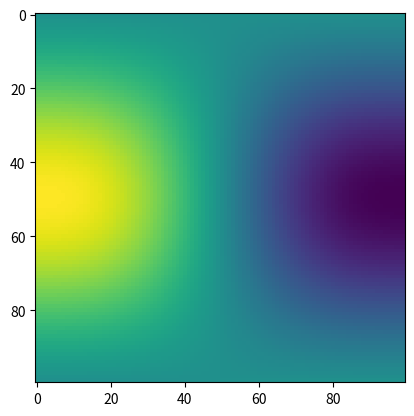

Python code for this plot:
import numpy as np
import matplotlib.pyplot as plt

def perlin_field(size, scale, seed=None):

    if seed is None:
        np.random.seed(np.random.randint(0, 999999))
    else:
        np.random.seed(seed)
    lin = np.linspace(0,scale,size)

    x,y = np.meshgrid(lin,lin) # FIX3: I thought I had to invert x and y here but it was a mistake
    # permutation table

    p = np.arange(scale+1, dtype=int)
    np.random.shuffle(p)
    p = np.stack([p,p]).flatten()
    # coordinates of the top-left
    xi = x.astype(int)
    yi = y.astype(int)
    # internal coordinates
    xf = x - xi
    yf = y - yi
    # fade factors
    u = fade(xf)
    v = fade(yf)
    # noise components
    n00 = gradient(p[p[xi]+yi],xf,yf)
    n01 = gradient(p[p[xi]+yi+1],xf,yf-1)
    n11 = gradient(p[p[xi+1]+yi+1],xf-1,yf-1)
    n10 = gradient(p[p[xi+1]+yi],xf-1,yf)
    # combine noises
    x1 = lerp(n00,n10,u)
    x2 = lerp(n01,n11,u) # FIX1: I was using n10 instead of n01
    return lerp(x1,x2,v) # FIX2: I also had to reverse x1 and x2 here

def lerp(a,b,x):
    "linear interpolation"
    return a + x * (b-a)

def fade(t):
    "6t^5 - 15t^4 + 10t^3"
    return 6 * t**5 - 15 * t**4 + 10 * t**3

def gradient(h,x,y):
    "grad converts h to the right gradient vector and return the dot product with (x,y)"
    vectors = np.array([[0,1],[0,-1],[1,0],[-1,0]])
    g = vectors[h%4]
    return g[:,:,0] * x + g[:,:,1] * y


plt.imshow(perlin_field(100, 1, 7))
plt.show()

